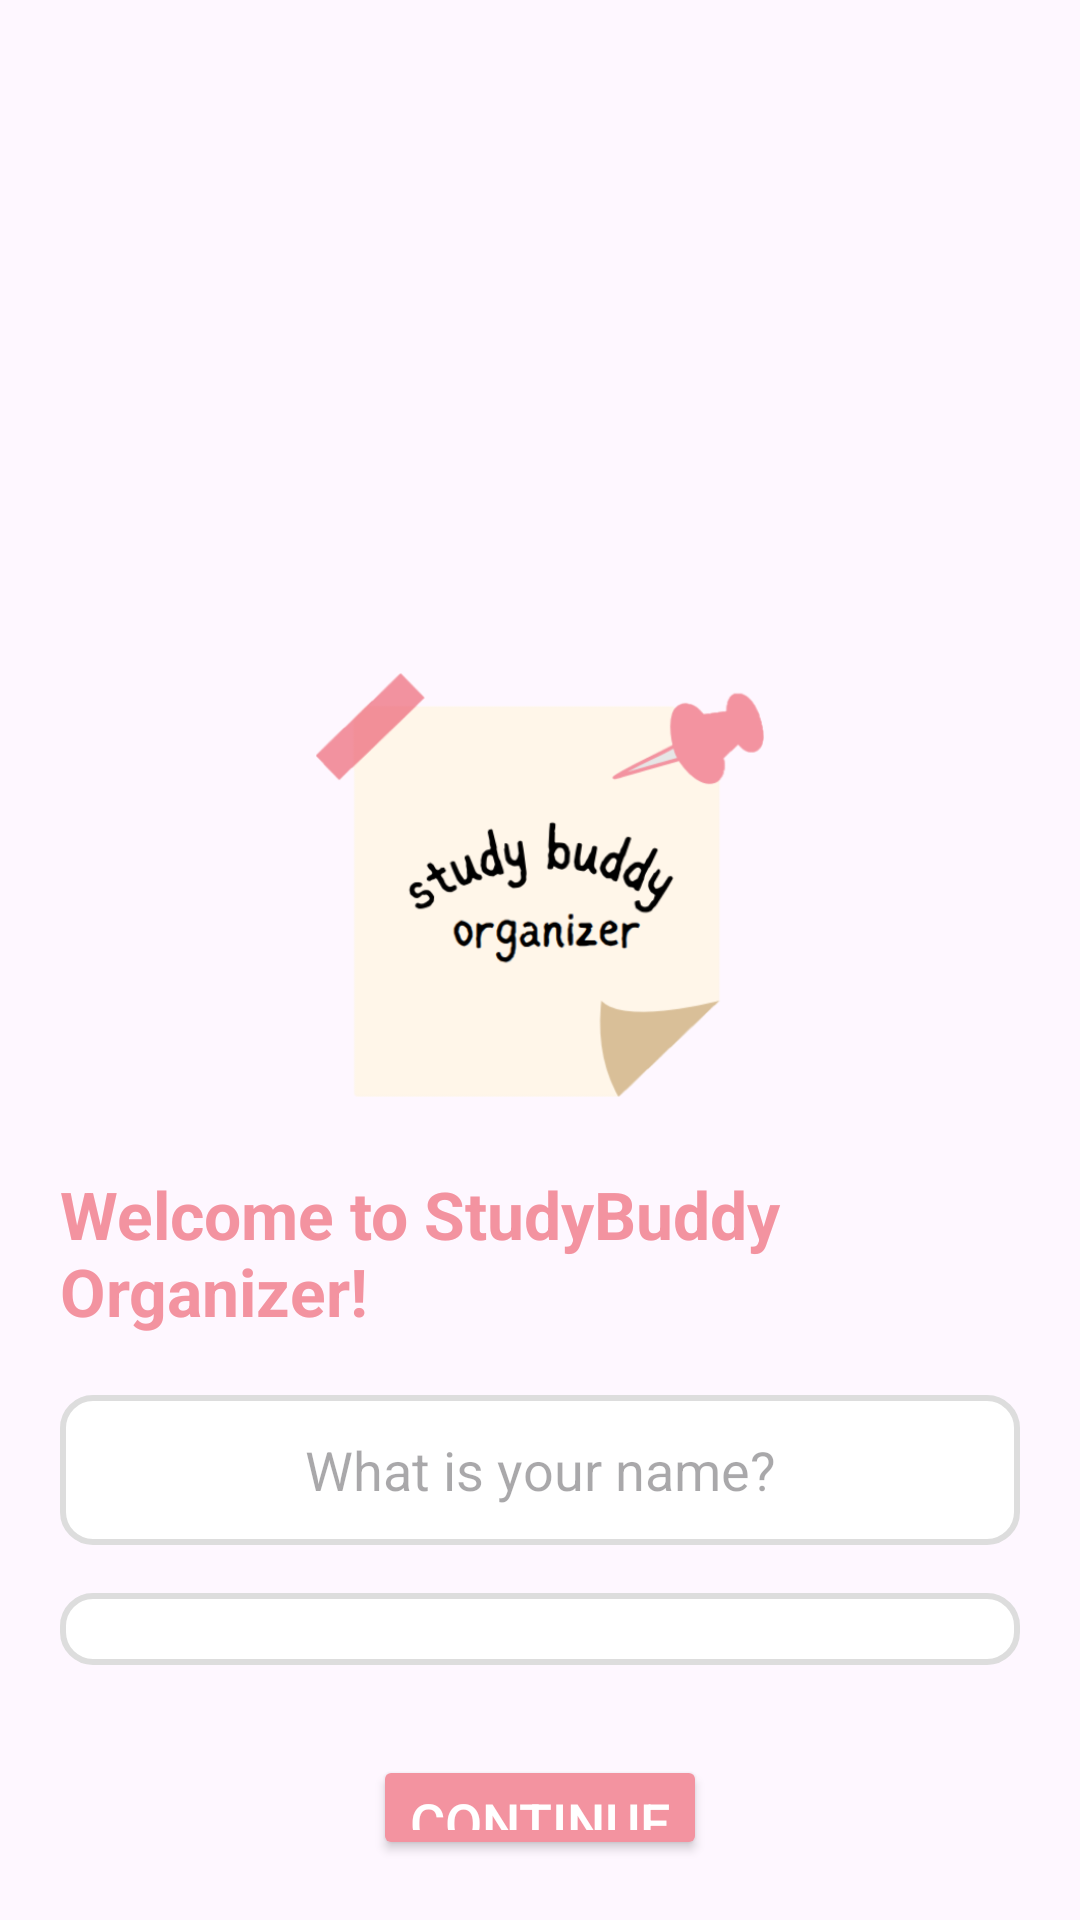

Write the Android layout XML for this screen, with the resource values it uses.
<!-- AndroidManifest.xml: application theme Theme.COMP4200GroupProject -->
<!-- res/layout/activity_main.xml -->
<?xml version="1.0" encoding="utf-8"?>
<RelativeLayout xmlns:android="http://schemas.android.com/apk/res/android"
    xmlns:app="http://schemas.android.com/apk/res-auto"
    xmlns:tools="http://schemas.android.com/tools"
    android:layout_width="match_parent"
    android:layout_height="match_parent"
    tools:context=".MainActivity"
    android:padding="20dp"
    android:background="@color/bg">

    
    <ImageView
        android:id="@+id/logo"
        android:layout_width="150dp"
        android:layout_height="150dp"
        android:layout_centerHorizontal="true"
        android:layout_marginTop="200dp"
        android:contentDescription="App Logo"
        android:src="@drawable/home" />

    
    <TextView
        android:id="@+id/welcome_text"
        android:layout_width="wrap_content"
        android:layout_height="wrap_content"
        android:text="Welcome to StudyBuddy Organizer!"
        android:textSize="22sp"
        android:textStyle="bold"
        android:textColor="@color/pink"
        android:layout_below="@id/logo"
        android:layout_centerHorizontal="true"
        android:layout_marginTop="20dp" />

    
    <EditText
        android:id="@+id/edit_name"
        android:gravity="center"
        android:layout_width="match_parent"
        android:layout_height="50dp"
        android:layout_below="@id/welcome_text"
        android:layout_marginTop="20dp"
        android:textAlignment="center"
        android:hint="What is your name?"
        android:padding="10dp"
        android:background="@drawable/edit_text_border" />

    
    <Spinner
        android:id="@+id/spinnerEducation"
        android:layout_width="match_parent"
        android:layout_height="wrap_content"
        android:layout_marginTop="16dp"
        android:layout_below="@id/edit_name"
        android:background="@drawable/edit_text_border"
        android:padding="12dp"
        android:textSize="20sp"
        android:textAlignment="center"
        android:spinnerMode="dropdown"
        android:popupBackground="@color/white" />

    
    <Button
        android:id="@+id/btn_continue"
        android:layout_centerHorizontal="true"
        android:layout_width="wrap_content"
        android:layout_height="50dp"
        android:layout_below="@id/spinnerEducation"
        android:layout_marginTop="30dp"
        android:text="Continue"
        android:backgroundTint="@color/pink"
        android:textColor="#FFFFFF"
        android:textSize="18sp" />

</RelativeLayout>
<!-- resources referenced by this layout -->
<resources>
  <color name="bg">#FEF7FF</color>
  <color name="pink">#F393A0</color>
  <color name="white">#FFFFFFFF</color>
  <!-- drawable edit_text_border (drawable) -->
  <?xml version="1.0" encoding="utf-8"?>
  <shape xmlns:android="http://schemas.android.com/apk/res/android">
      <solid android:color="#FFFFFF" />
      <stroke android:width="2dp" android:color="#DDDDDD" />
      <corners android:radius="10dp" />
      <padding
          android:left="8dp"
          android:top="8dp"
          android:right="8dp"
          android:bottom="8dp" />
  </shape>
  <!-- drawable home: png bitmap (drawable, 34460 bytes) -->
  <style name="Theme.COMP4200GroupProject" parent="Base.Theme.COMP4200GroupProject" />
  <style name="Base.Theme.COMP4200GroupProject" parent="Theme.Material3.DayNight.NoActionBar">
          
          
      </style>
</resources>
